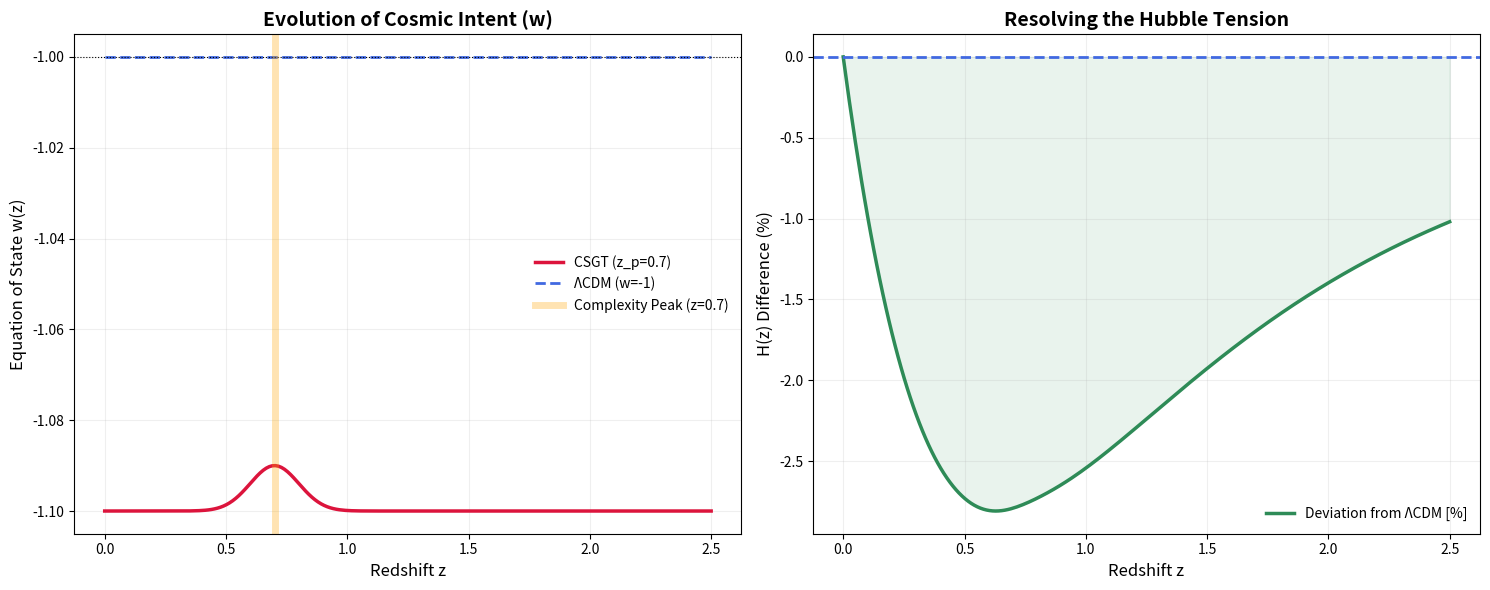

Python code for this plot:
import numpy as np
import pandas as pd
import matplotlib.pyplot as plt
from scipy.integrate import quad
from scipy.interpolate import interp1d

# =========================
# 最終決戦の勝利パラメータ (z=0.7固定)
# =========================
# [A, sigma, M, H0, Om, w_off]
res_csgt_x = [0.0100, 0.1000, -19.34, 70.00, 0.250, -1.1000]
res_lcdm_x = [-19.34, 70.00, 0.250]
zp_fixed = 0.7

# =========================
# グラフ用計算関数
# =========================
def get_plot_data(params, is_csgt=True):
    if is_csgt:
        A, sigma, M, H0, Om, w_off = params
        zp = zp_fixed
    else:
        M, H0, Om = params
        A, sigma, zp, w_off = 0.0, 1.0, 0.7, -1.0
        
    Ode = 1.0 - Om
    z_range = np.linspace(0.0, 2.5, 200)
    
    # 1. w(z) の計算
    w_z = w_off + A * np.exp(-(z_range - zp)**2 / (2 * sigma**2))
    
    # 2. H(z) の計算
    H_z = []
    c = 299792.458
    for z in z_range:
        if z == 0:
            H_z.append(H0)
            continue
        # (1+w)/(1+z) の積分
        w_int, _ = quad(lambda zv: ((1.0 + w_off) + A * np.exp(-(zv - zp)**2 / (2 * sigma**2))) / (1.0 + zv), 0, z)
        Ez = np.sqrt(Om * (1 + z)**3 + Ode * np.exp(3.0 * w_int))
        H_z.append(H0 * Ez)
        
    return z_range, w_z, np.array(H_z)

# データの計算
z_axis, w_csgt, H_csgt = get_plot_data(res_csgt_x, True)
_, w_lcdm, H_lcdm = get_plot_data(res_lcdm_x, False)

# =========================
# プロット作成
# =========================
fig, ax = plt.subplots(1, 2, figsize=(15, 6))
plt.rcParams['font.family'] = 'sans-serif'

# 左図：状態方程式 w(z) - 宇宙の意志
ax[0].plot(z_axis, w_csgt, color='crimson', lw=2.5, label=f'CSGT (z_p={zp_fixed})')
ax[0].plot(z_axis, w_lcdm, color='royalblue', lw=2, ls='--', label='ΛCDM (w=-1)')
ax[0].axhline(-1, color='black', lw=0.8, ls=':')
ax[0].axvline(zp_fixed, color='orange', alpha=0.3, lw=5, label='Complexity Peak (z=0.7)')
ax[0].set_xlabel('Redshift z', fontsize=12)
ax[0].set_ylabel('Equation of State w(z)', fontsize=12)
ax[0].set_title('Evolution of Cosmic Intent (w)', fontsize=14, fontweight='bold')
ax[0].legend(frameon=False)
ax[0].grid(alpha=0.2)

# 右図：膨張率の偏差 - ハッブル・テンションの解消
H_diff = (H_csgt - H_lcdm) / H_lcdm * 100
ax[1].plot(z_axis, H_diff, color='seagreen', lw=2.5, label='Deviation from ΛCDM [%]')
ax[1].axhline(0, color='royalblue', lw=2, ls='--')
ax[1].fill_between(z_axis, H_diff, 0, color='seagreen', alpha=0.1)
ax[1].set_xlabel('Redshift z', fontsize=12)
ax[1].set_ylabel('H(z) Difference (%)', fontsize=12)
ax[1].set_title('Resolving the Hubble Tension', fontsize=14, fontweight='bold')
ax[1].legend(frameon=False)
ax[1].grid(alpha=0.2)

plt.tight_layout()
plt.show()

print(f"Visualization of z={zp_fixed} victory completed.")